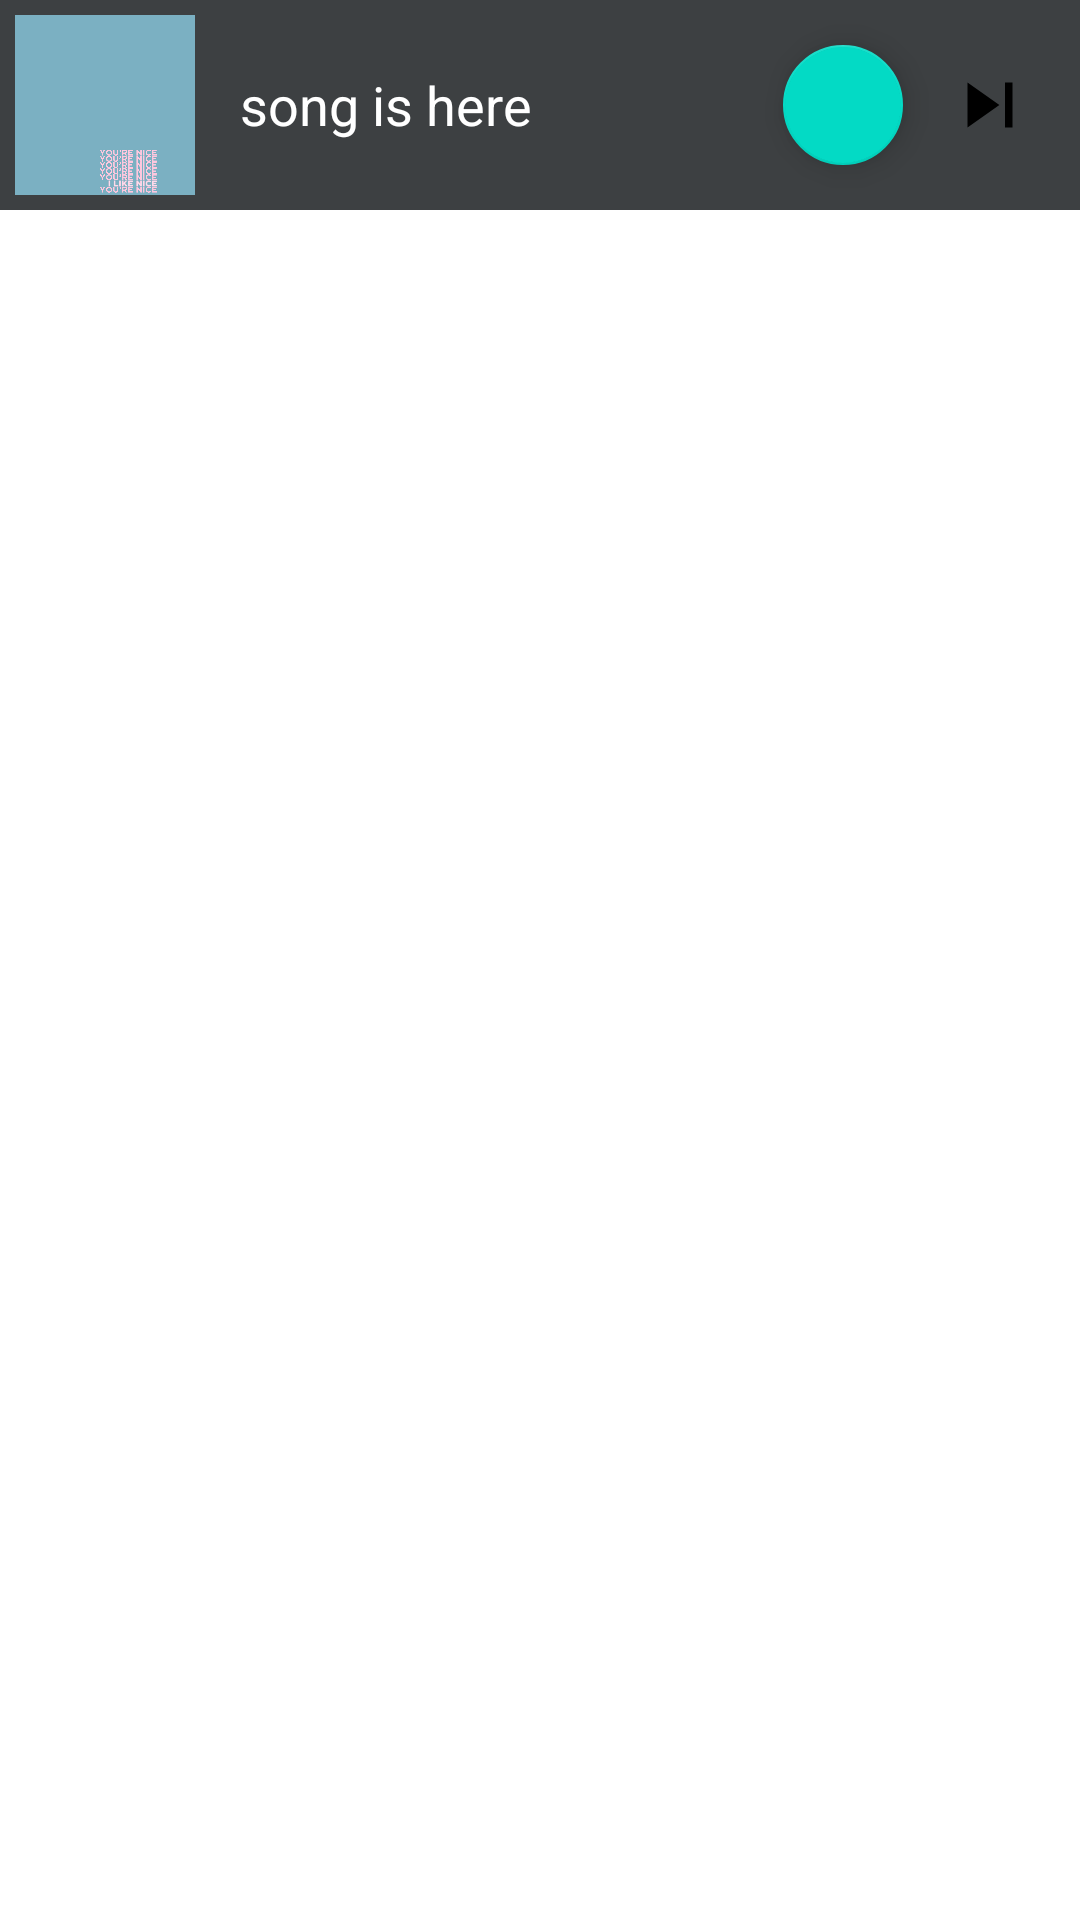

Write the Android layout XML for this screen, with the resource values it uses.
<!-- AndroidManifest.xml: application theme Theme.MusicPlayerDraft -->
<!-- res/layout/fragment_now_playing_btm.xml -->
<?xml version="1.0" encoding="utf-8"?>
<FrameLayout xmlns:android="http://schemas.android.com/apk/res/android"
    xmlns:tools="http://schemas.android.com/tools"
    android:layout_width="match_parent"
    android:layout_height="match_parent"
    xmlns:app="http://schemas.android.com/apk/res-auto"
    tools:context=".NowPlayingBtmFrag">

    
    <RelativeLayout
        android:layout_width="match_parent"
        android:layout_height="wrap_content"
        android:id="@+id/Btm_card"
        android:background="@color/colorPrimaryDark"
        android:padding="5dp">
        <ImageView
            android:layout_width="60dp"
            android:layout_height="60dp"
            android:src="@drawable/nice"
            android:id="@+id/Btm_art"
            android:scaleType="centerCrop"/>
        <ImageView
            android:layout_width="30dp"
            android:layout_height="30dp"
            android:id="@+id/Btm_skip_next"
            android:src="@drawable/ic_skip_next"
            android:layout_alignParentEnd="true"
            android:layout_centerVertical="true"
            android:layout_marginEnd="10dp"/>
        <com.google.android.material.floatingactionbutton.FloatingActionButton
            android:layout_width="wrap_content"
            android:layout_height="wrap_content"
            android:src="@drawable/ic_play"
            android:layout_toStartOf="@id/Btm_skip_next"
            android:layout_marginEnd="10dp"
            app:fabSize="mini"
            android:layout_centerVertical="true"
            android:id="@+id/Btm_playPause"
            />
        <TextView
            android:layout_width="wrap_content"
            android:layout_height="wrap_content"
            android:id="@+id/Btm_song_name"
            android:text="song is here"
            android:textColor="#ffff"
            android:layout_marginStart="15dp"
            android:layout_toEndOf="@id/Btm_art"
            android:textSize="18sp"
            android:maxLines="1"
            android:layout_toStartOf="@id/Btm_playPause"
            android:layout_centerVertical="true"/>
    </RelativeLayout>

</FrameLayout>
<!-- resources referenced by this layout -->
<resources>
  <color name="colorPrimaryDark">#3D4042</color>
  <!-- drawable ic_skip_next (drawable) -->
  <vector xmlns:android="http://schemas.android.com/apk/res/android"
      android:width="24dp"
      android:height="24dp"
      android:viewportWidth="24"
      android:viewportHeight="24"
      >
    <path
        android:fillColor="@color/black"
        android:pathData="M6,18l8.5,-6L6,6v12zM16,6v12h2V6h-2z"/>
  </vector>
  <!-- drawable nice: jpg bitmap (drawable, 171517 bytes) -->
  <style name="Theme.MusicPlayerDraft" parent="Theme.MaterialComponents.DayNight.DarkActionBar">
          
          <item name="colorPrimary">@color/colorPrimary</item>
          <item name="colorPrimaryVariant">@color/colorPrimary2</item>
          <item name="colorOnPrimary">@color/white</item>
          
          <item name="colorSecondary">@color/teal_200</item>
          <item name="colorSecondaryVariant">@color/teal_700</item>
          <item name="colorOnSecondary">@color/black</item>
          
          <item name="android:statusBarColor" tools:targetApi="l">?attr/colorPrimaryVariant</item>
          
      </style>
  <color name="black">#FF000000</color>
  <color name="colorPrimary">#343E3D</color>
  <color name="colorPrimary2">#DA3C3C3C</color>
  <color name="white">#FFFFFFFF</color>
  <color name="teal_200">#FF03DAC5</color>
  <color name="teal_700">#FF018786</color>
</resources>
